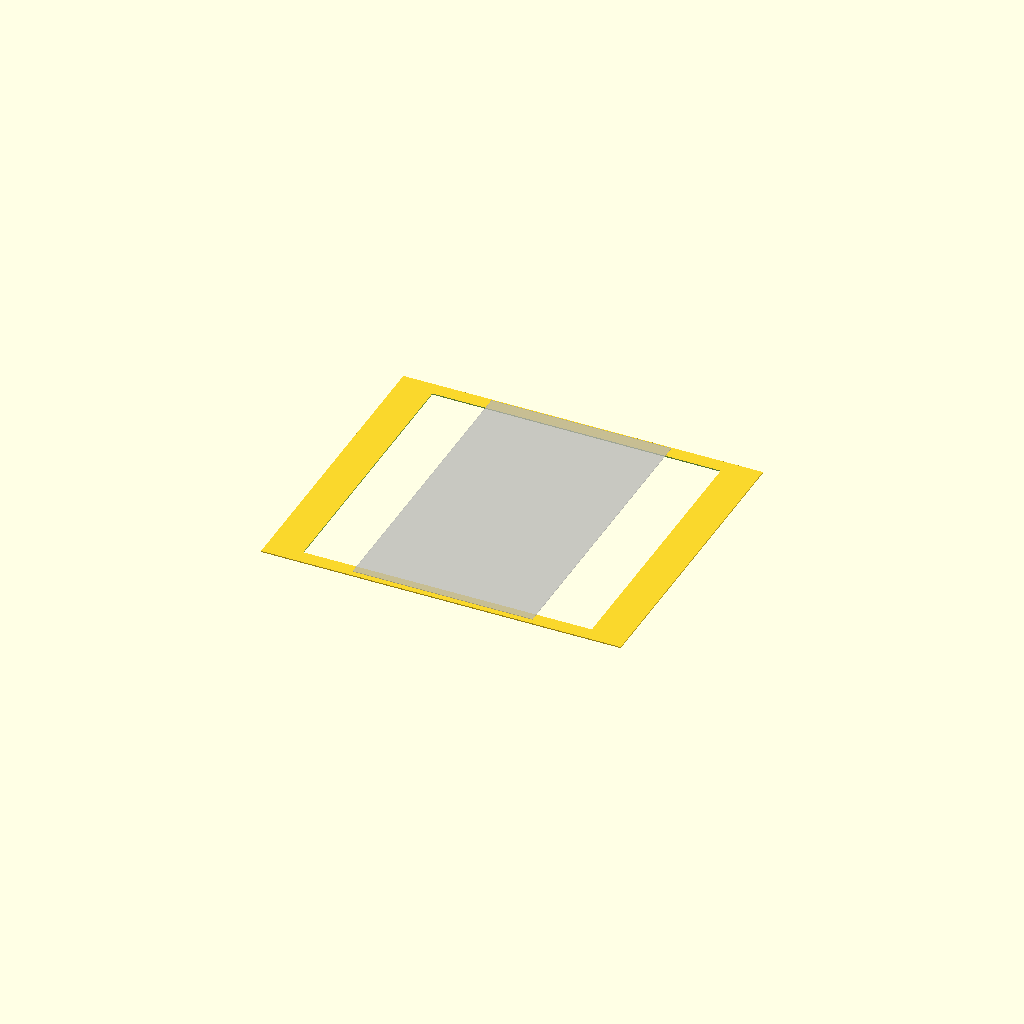
Cell 1: the model at its default parameters.
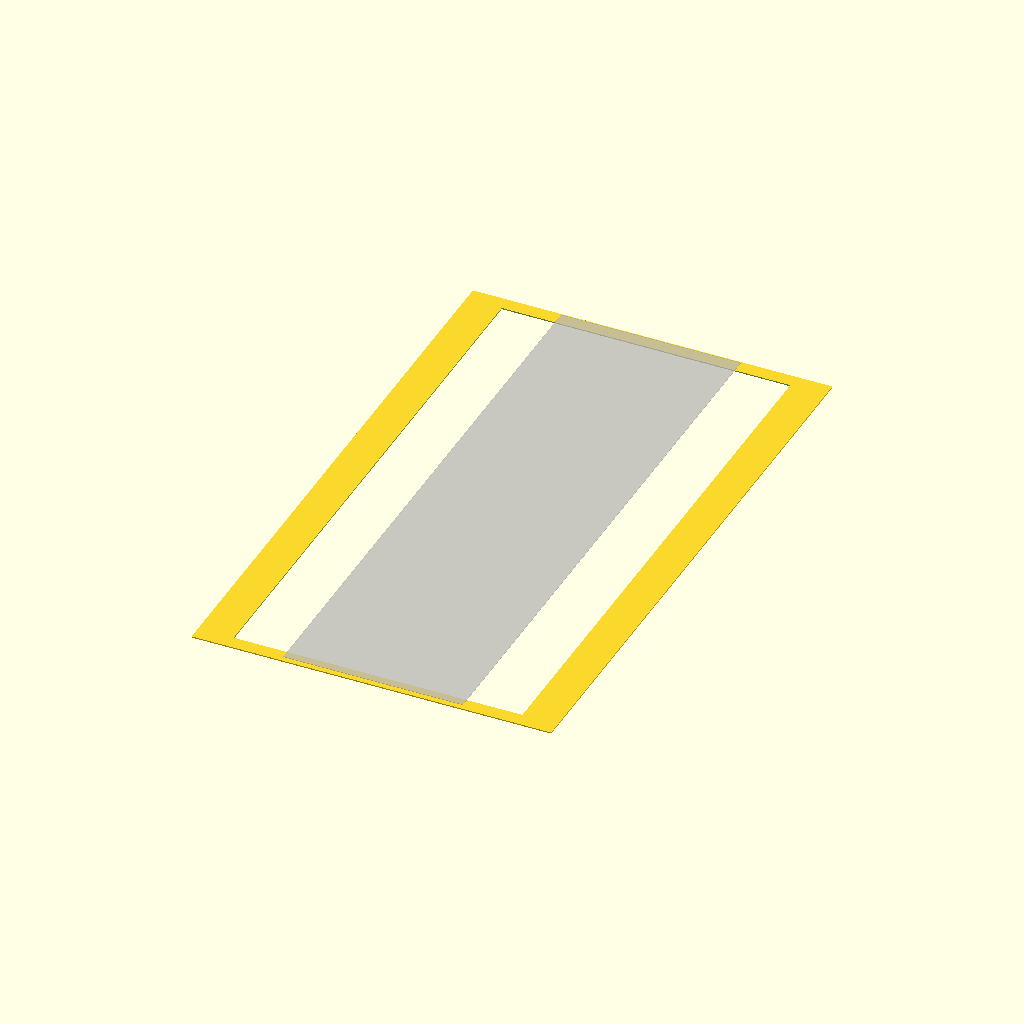
Cell 2 — card_width set to 252, the other parameters unchanged.
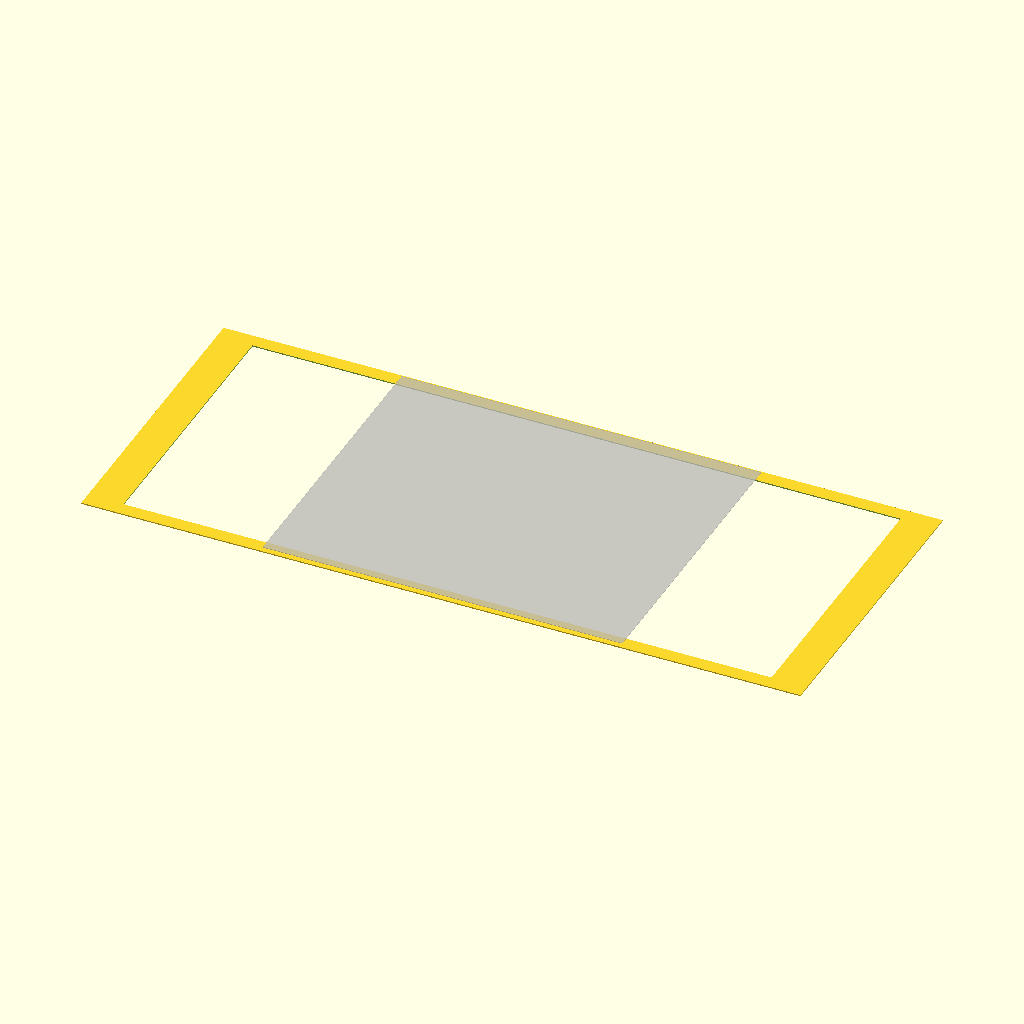
Cell 3 — card_height set to 152, the other parameters unchanged.
All cells are drawn from one camera (rotation 55°, 0°, 25°, orthographic, colour scheme Cornfield), so only the parameter changes between them.
Source of the model, commandStripsAcessories/indexcard_wall_mount_cap_and_guide.scad:
// INDEX CARD FIFO

// Office Works Index Card measured with micrometer to be 0.255
// You may want to add some more tolerance to account for varying card thickness

/* [Card Spec] */
// 76 x 127mm (More like 126mm width when measured)
card_width = 126;
card_width_tol = 0.1;
card_height = 76;
card_height_tol = 0.1;
card_thickness = 0.25;
card_thickness_tol = 0.10;

/* [Command Strip] */

// Command Strip Width
commandstrip_w = 16/2; // 16mm width strip, but cut in half

// Command Strip Height (Not including the pull tab)
commandstrip_h = 50;

// Command Strip Thickness
commandstrip_thickness = 1.0;

/* [Wall Mount Spec] */
mount_slot_count = 2;

mount_width = commandstrip_w;

// Dev Note: We don't actually need to make the card form fittin. 
// The card will flex outward a bit... so we just need to make sure it large enough
// The flexing card will prevent cards upward from sliding downward anyway... so we are good
//mount_card_slide = card_thickness * 4 - 0.1;
mount_card_slide = 2.0;
mount_card_funnel = 3.0;
mount_card_grip_depth = 6;
mount_thickness = 0.6;

echo (mount_card_slide)

translate([0,0,1])
    %cube([card_height, card_width, card_thickness], center=true);

difference()
{
    guide_width = card_width+mount_card_grip_depth/2;
    cube([card_height*mount_slot_count, guide_width, 0.50], center=true);
    cube([card_height*mount_slot_count-30, guide_width-mount_card_grip_depth*2, 1], center=true);
}
Parameter table extracted from the source (name, type, default, range or options):
card_width: number, default 126
card_width_tol: number, default 0.1
card_height: number, default 76
card_height_tol: number, default 0.1
card_thickness: number, default 0.25
card_thickness_tol: number, default 0.1
commandstrip_h: number, default 50
commandstrip_thickness: number, default 1
mount_slot_count: number, default 2
mount_card_slide: number, default 2
mount_card_funnel: number, default 3
mount_card_grip_depth: number, default 6
mount_thickness: number, default 0.6
